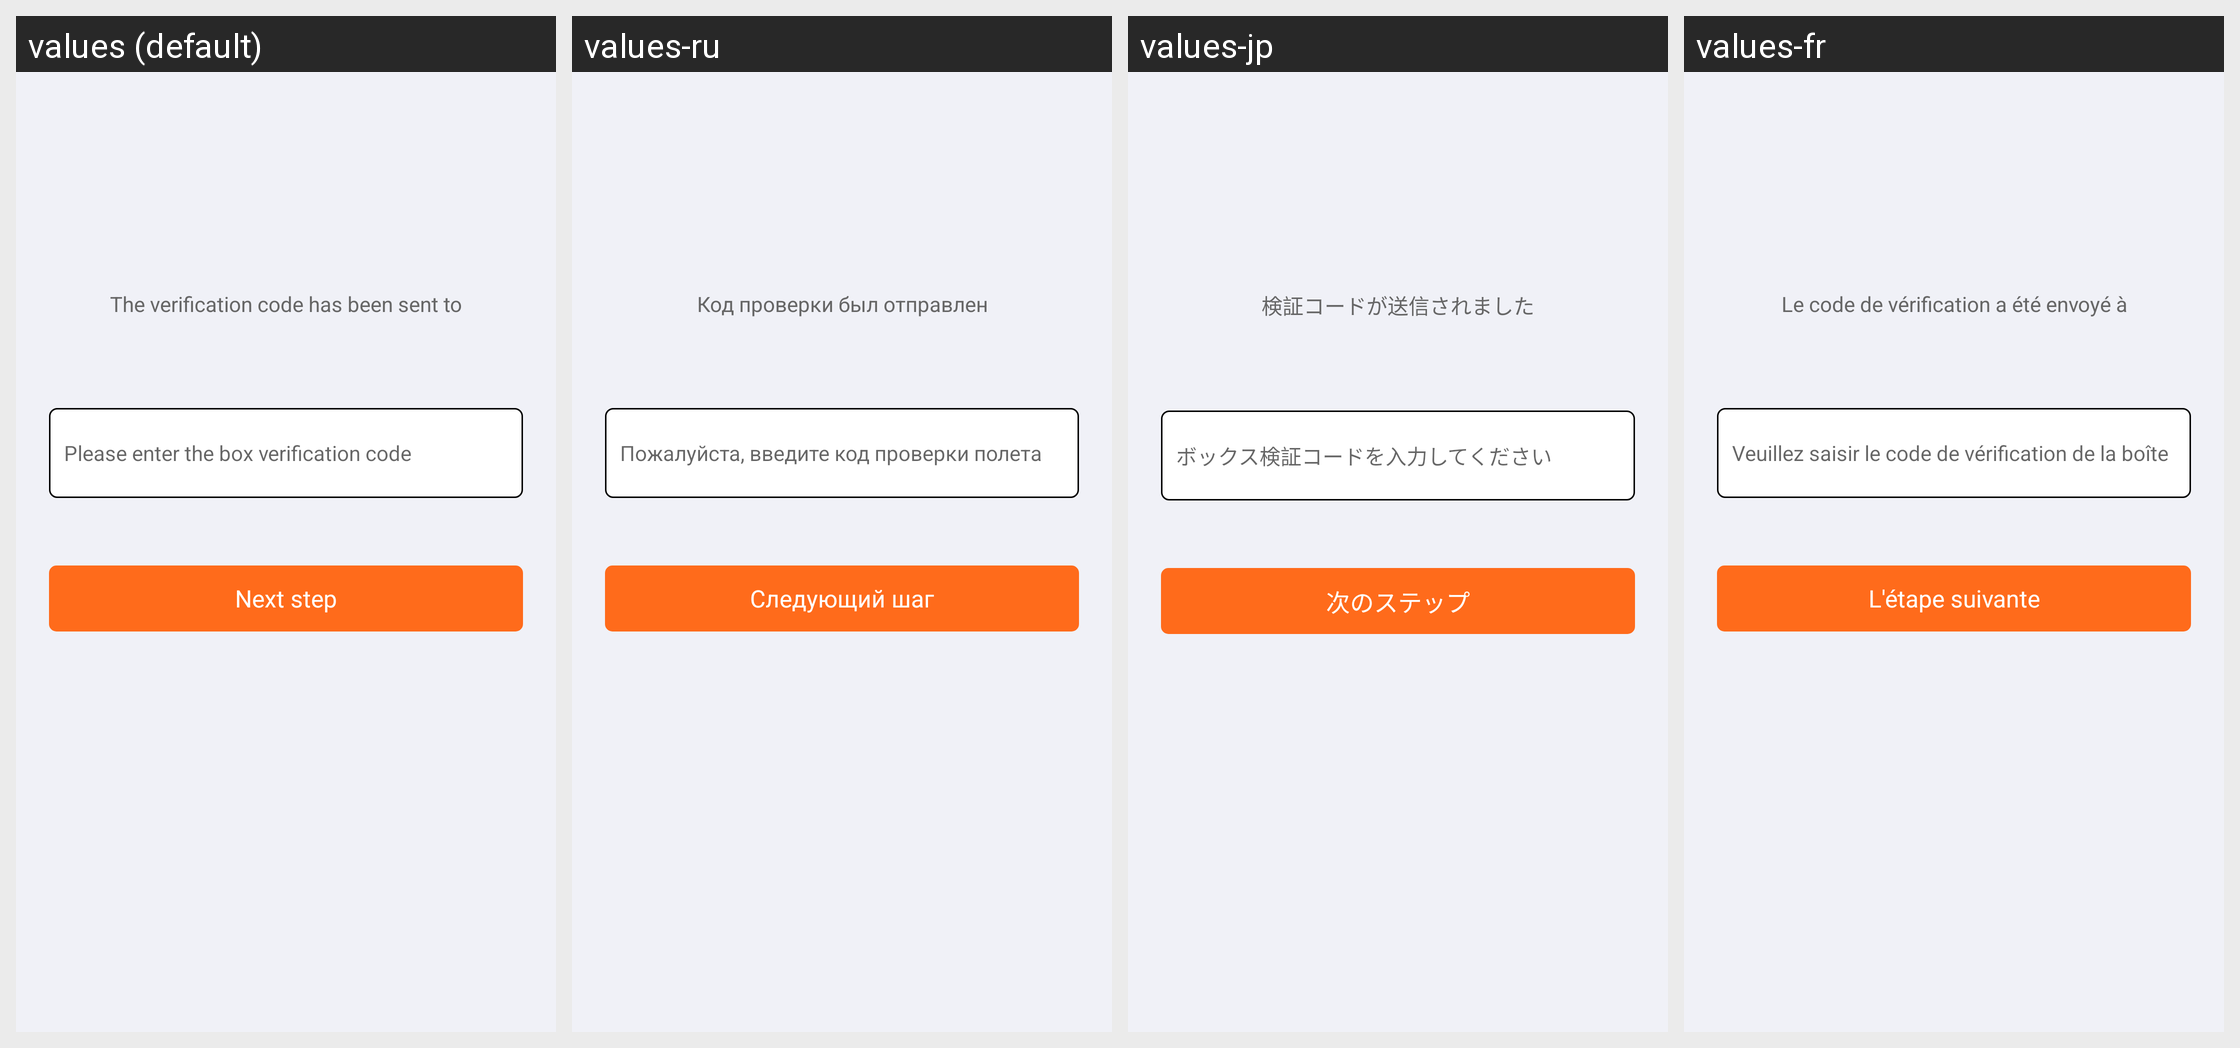

Locale-by-locale string values for the Android screen shown in this grid:
Android screen res/layout/activity_bind_email_code.xml rendered under 4 locales, left to right: values (default), values-ru, values-jp, values-fr. Device: Nexus 5 (rendered at 1080×1920; each locale shown at half size, 540×960, under a caption strip naming it); theme AppThemeToolBar.Translucent.
Other locales in the repository, not shown: values-de-rDE, values-en-rUS, values-es, values-ja-rJP, values-ko, values-pt, values-zh-rCN, values-zh-rTW.
Strings drawn on this screen, with the default value and each locale's value (text and hints the layout hard-codes, and strings that could not be matched under every locale, appear in the picture but are not listed):

yanzhengmayifasongzhi
  values: The verification code has been sent to
  values-ru: Код проверки был отправлен
  values-jp: 検証コードが送信されました
  values-fr: Le code de vérification a été envoyé à

qingshuruyouxiangyanzhengma
  values: Please enter the box verification code
  values-ru: Пожалуйста, введите код проверки полета
  values-jp: ボックス検証コードを入力してください
  values-fr: Veuillez saisir le code de vérification de la boîte

xiayibu
  values: Next step
  values-ru: Следующий шаг
  values-jp: 次のステップ
  values-fr: L'étape suivante
